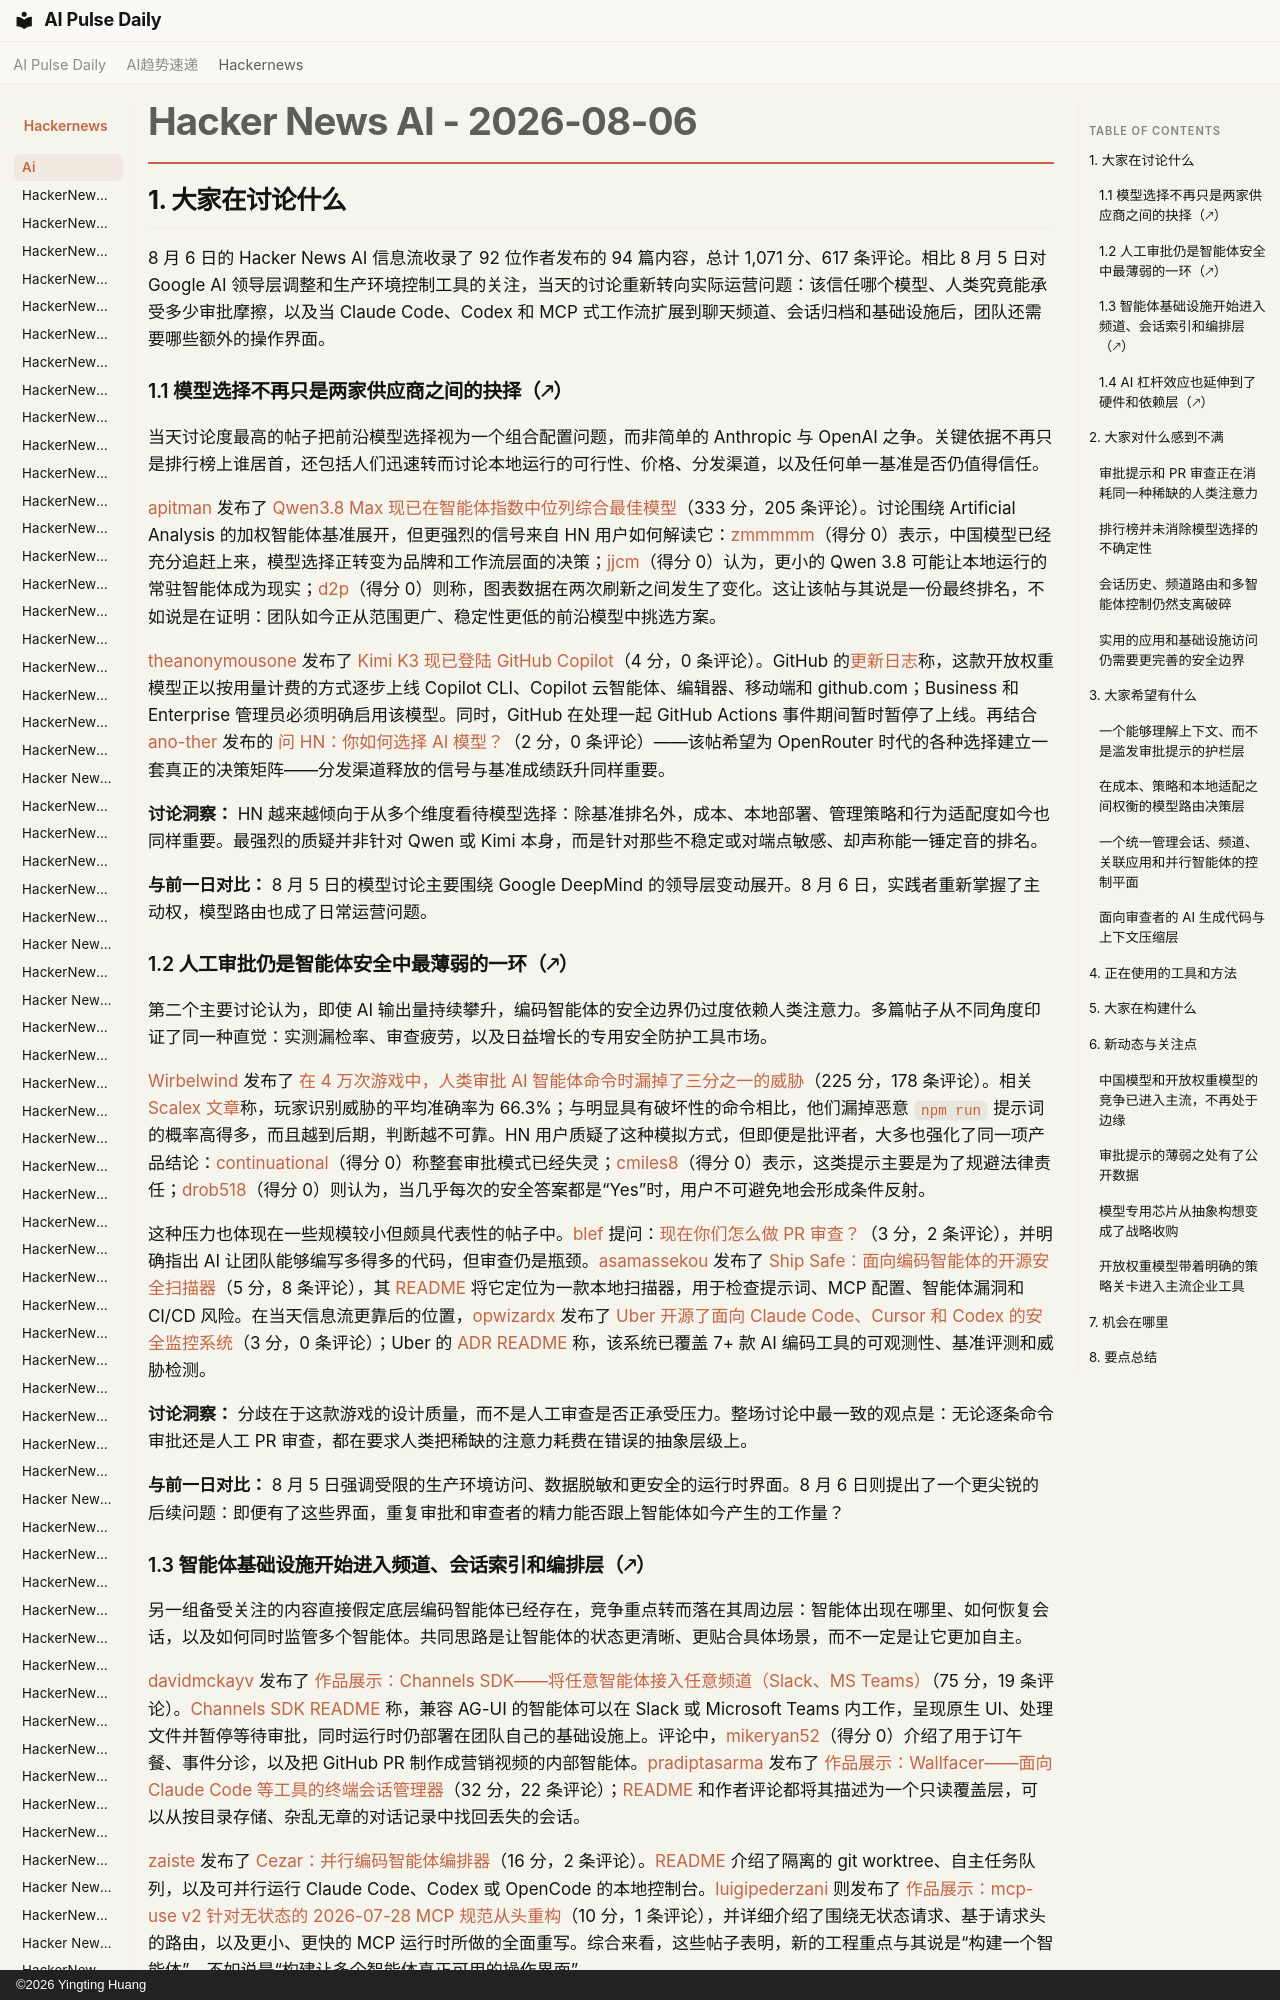

repository: vibewatch/vibewatch.github.io · page: hackernews/ai/2026-08-06.zh/index.html · generator: mkdocs · copyright: ©2026 Yingting Huang

# Hacker News AI - 2026-08-06

## 1. 大家在讨论什么

8 月 6 日的 Hacker News AI 信息流收录了 92 位作者发布的 94 篇内容，总计 1,071 分、617 条评论。相比 8 月 5 日对 Google AI 领导层调整和生产环境控制工具的关注，当天的讨论重新转向实际运营问题：该信任哪个模型、人类究竟能承受多少审批摩擦，以及当 Claude Code、Codex 和 MCP 式工作流扩展到聊天频道、会话归档和基础设施后，团队还需要哪些额外的操作界面。

### 1.1 模型选择不再只是两家供应商之间的抉择（🡕）

当天讨论度最高的帖子把前沿模型选择视为一个组合配置问题，而非简单的 Anthropic 与 OpenAI 之争。关键依据不再只是排行榜上谁居首，还包括人们迅速转而讨论本地运行的可行性、价格、分发渠道，以及任何单一基准是否仍值得信任。

[apitman](https://news.ycombinator.com/user?id=apitman) 发布了 [Qwen3.8 Max 现已在智能体指数中位列综合最佳模型](https://news.ycombinator.com/item?id=49200652)（333 分，205 条评论）。讨论围绕 Artificial Analysis 的加权智能体基准展开，但更强烈的信号来自 HN 用户如何解读它：[zmmmmm](https://news.ycombinator.com/user?id=zmmmmm)（得分 0）表示，中国模型已经充分追赶上来，模型选择正转变为品牌和工作流层面的决策；[jjcm](https://news.ycombinator.com/user?id=jjcm)（得分 0）认为，更小的 Qwen 3.8 可能让本地运行的常驻智能体成为现实；[d2p](https://news.ycombinator.com/user?id=d2p)（得分 0）则称，图表数据在两次刷新之间发生了变化。这让该帖与其说是一份最终排名，不如说是在证明：团队如今正从范围更广、稳定性更低的前沿模型中挑选方案。

[theanonymousone](https://news.ycombinator.com/user?id=theanonymousone) 发布了 [Kimi K3 现已登陆 GitHub Copilot](https://news.ycombinator.com/item?id=49202034)（4 分，0 条评论）。GitHub 的[更新日志](https://github.blog/changelog/2026-08-06-kimi-k3-is-now-available-in-github-copilot/)称，这款开放权重模型正以按用量计费的方式逐步上线 Copilot CLI、Copilot 云智能体、编辑器、移动端和 github.com；Business 和 Enterprise 管理员必须明确启用该模型。同时，GitHub 在处理一起 GitHub Actions 事件期间暂时暂停了上线。再结合 [ano-ther](https://news.ycombinator.com/user?id=ano-ther) 发布的 [问 HN：你如何选择 AI 模型？](https://news.ycombinator.com/item?id=49201952)（2 分，0 条评论）——该帖希望为 OpenRouter 时代的各种选择建立一套真正的决策矩阵——分发渠道释放的信号与基准成绩跃升同样重要。

**讨论洞察：** HN 越来越倾向于从多个维度看待模型选择：除基准排名外，成本、本地部署、管理策略和行为适配度如今也同样重要。最强烈的质疑并非针对 Qwen 或 Kimi 本身，而是针对那些不稳定或对端点敏感、却声称能一锤定音的排名。

**与前一日对比：** 8 月 5 日的模型讨论主要围绕 Google DeepMind 的领导层变动展开。8 月 6 日，实践者重新掌握了主动权，模型路由也成了日常运营问题。

### 1.2 人工审批仍是智能体安全中最薄弱的一环（🡕）

第二个主要讨论认为，即使 AI 输出量持续攀升，编码智能体的安全边界仍过度依赖人类注意力。多篇帖子从不同角度印证了同一种直觉：实测漏检率、审查疲劳，以及日益增长的专用安全防护工具市场。

[Wirbelwind](https://news.ycombinator.com/user?id=Wirbelwind) 发布了 [在 4 万次游戏中，人类审批 AI 智能体命令时漏掉了三分之一的威胁](https://news.ycombinator.com/item?id=49195468)（225 分，178 条评论）。相关 [Scalex 文章](https://scalex.dev/blog/ai-agent-permissions-stats/)称，玩家识别威胁的平均准确率为 66.3%；与明显具有破坏性的命令相比，他们漏掉恶意 `npm run` 提示词的概率高得多，而且越到后期，判断越不可靠。HN 用户质疑了这种模拟方式，但即便是批评者，大多也强化了同一项产品结论：[continuational](https://news.ycombinator.com/user?id=continuational)（得分 0）称整套审批模式已经失灵；[cmiles8](https://news.ycombinator.com/user?id=cmiles8)（得分 0）表示，这类提示主要是为了规避法律责任；[drob518](https://news.ycombinator.com/user?id=drob518)（得分 0）则认为，当几乎每次的安全答案都是“Yes”时，用户不可避免地会形成条件反射。

这种压力也体现在一些规模较小但颇具代表性的帖子中。[blef](https://news.ycombinator.com/user?id=blef) 提问：[现在你们怎么做 PR 审查？](https://news.ycombinator.com/item?id=49195510)（3 分，2 条评论），并明确指出 AI 让团队能够编写多得多的代码，但审查仍是瓶颈。[asamassekou](https://news.ycombinator.com/user?id=asamassekou) 发布了 [Ship Safe：面向编码智能体的开源安全扫描器](https://news.ycombinator.com/item?id=49192277)（5 分，8 条评论），其 [README](https://github.com/asamassekou10/ship-safe) 将它定位为一款本地扫描器，用于检查提示词、MCP 配置、智能体漏洞和 CI/CD 风险。在当天信息流更靠后的位置，[opwizardx](https://news.ycombinator.com/user?id=opwizardx) 发布了 [Uber 开源了面向 Claude Code、Cursor 和 Codex 的安全监控系统](https://news.ycombinator.com/item?id=49197869)（3 分，0 条评论）；Uber 的 [ADR README](https://github.com/uber/ADR) 称，该系统已覆盖 7+ 款 AI 编码工具的可观测性、基准评测和威胁检测。

**讨论洞察：** 分歧在于这款游戏的设计质量，而不是人工审查是否正承受压力。整场讨论中最一致的观点是：无论逐条命令审批还是人工 PR 审查，都在要求人类把稀缺的注意力耗费在错误的抽象层级上。

**与前一日对比：** 8 月 5 日强调受限的生产环境访问、数据脱敏和更安全的运行时界面。8 月 6 日则提出了一个更尖锐的后续问题：即便有了这些界面，重复审批和审查者的精力能否跟上智能体如今产生的工作量？
